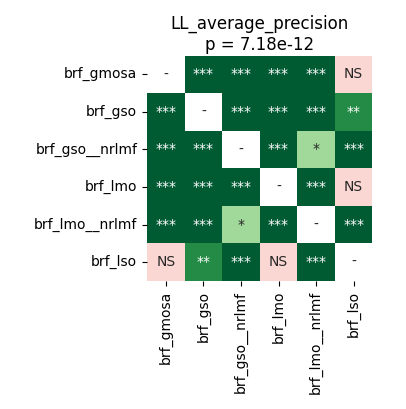

Source data for this figure (header and first rows):
	brf_gmosa	brf_gso	brf_gso__nrlmf	brf_lmo	brf_lmo__nrlmf	brf_lso
brf_gmosa	1.0	4.57763671875e-05	4.57763671875e-05	0.0002081	4.57763671875e-05	0.9799
brf_gso	4.57763671875e-05	1.0	4.57763671875e-05	4.57763671875e-05	4.57763671875e-05	0.003357
brf_gso__nrlmf	4.57763671875e-05	4.57763671875e-05	1.0	4.57763671875e-05	0.0288	4.57763671875e-05
brf_lmo	0.0002081	4.57763671875e-05	4.57763671875e-05	1.0	4.57763671875e-05	0.6773
brf_lmo__nrlmf	4.57763671875e-05	4.57763671875e-05	0.0288	4.57763671875e-05	1.0	4.57763671875e-05
brf_lso	0.9799	0.003357	4.57763671875e-05	0.6773	4.57763671875e-05	1.0
